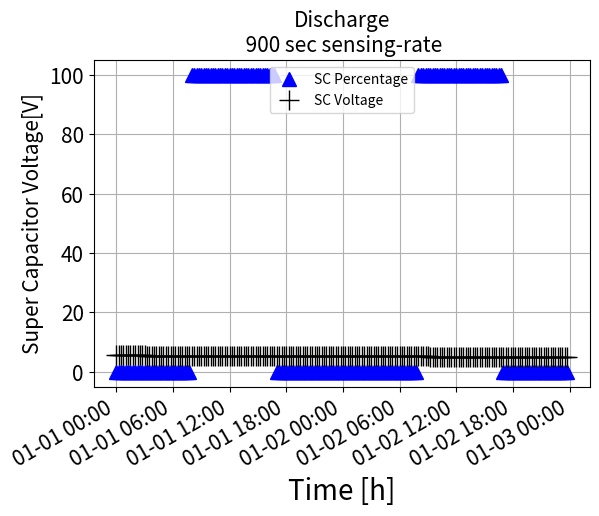

Generate this figure with matplotlib:
"""
Reinforcement learning.
The RL is in RL_brain.py.
"""

import numpy as np
import datetime
import time
import matplotlib.dates as mdates
import matplotlib.pyplot as plt

SC_perc_min = 0; SC_perc_max = 100.0; SC_norm_max = 10; SC_norm_min = 0; SC_norm_min_die = 4; SC_volt_min = 2.1; SC_volt_max = 5.5; SC_size = 1.5
light_real_min = 0; light_real_max= 2000; light_max = 10; light_min = 0

i_sleep = 0.0000032; i_BLE_sens_1 = 0.000210; time_BLE_sens_1 = 6.5
v_solar_200lux = 1.5/200; i_solar_200lux = 0.000031/200; # It was 1.5

# Parameter to change
time_passed = 900; SC_perc_init = 100; light_lux = 100; light_hours_per_day = 8 #starting from 8AM

light_hist = []; time_hist = []; SC_norm_hist = []; SC_perc_hist = []; SC_volt_hist = []


SC_volt = (SC_perc_init/SC_perc_max) * SC_volt_max
SC_perc = SC_perc_init
energy_rem = SC_volt * SC_volt * 0.5 * SC_size
curr_time = datetime.datetime.now()
curr_time = curr_time.replace(month=1, day=1, hour=0, minute=0, second=0)
light = light_lux

while True:

    light_norm = (((light - light_real_min) * (light_max - light_min)) / (light_real_max - light_real_min)) + light_min
    SC_norm = (((SC_volt - SC_perc_min) * (SC_norm_max - SC_norm_min)) / (SC_perc_max - SC_perc_min)) + SC_norm_min

    energy_used = ((time_passed - time_BLE_sens_1) * SC_volt * i_sleep) + (time_BLE_sens_1 * SC_volt * i_BLE_sens_1)

    if int(curr_time.hour) >= 8 and int(curr_time.hour) <= 8 + light_hours_per_day:
        light = light_lux
    else:
        light = 0

    energy_prod = time_passed * v_solar_200lux * i_solar_200lux * light

    # Update value for next iteration
    energy_rem = energy_rem - energy_used + energy_prod
    SC_volt = np.sqrt((2*energy_rem)/SC_size)

    if SC_volt > SC_volt_max:
        SC_volt = SC_volt_max

    SC_perc = (SC_volt/SC_volt_max) * 100

    light_hist.append(light); SC_norm_hist.append(SC_norm);  SC_perc_hist.append(SC_perc); time_hist.append(curr_time); SC_volt_hist.append(SC_volt)


    curr_time += datetime.timedelta(0, time_passed)
    days = int(curr_time.day)

    if SC_volt <= SC_volt_min or days > 2:
        break

print("node lasted: " + str(curr_time.day))

#Start Plotting
fig, ax = plt.subplots(1)

fig.autofmt_xdate()
plt.plot(time_hist, light_hist, 'b^', label = 'SC Percentage', markersize = 10)
plt.plot(time_hist, SC_volt_hist, 'k+', label = 'SC Voltage', markersize = 15)
#plt.plot(Time_hist, SC_Pure_hist, 'b*')
xfmt = mdates.DateFormatter('%m-%d %H:%M')
ax.xaxis.set_major_formatter(xfmt)
ax.tick_params(axis='both', which='major', labelsize=15)
legend = ax.legend(loc='center right', shadow=True)
plt.legend(loc=9, prop={'size': 10})
plt.title('Discharge\n ' + str(time_passed) + ' sec sensing-rate', fontsize=15)
plt.ylabel('Super Capacitor Voltage[V]', fontsize=15)
plt.xlabel('Time [h]', fontsize=20)
plt.grid(True)

plt.show()
